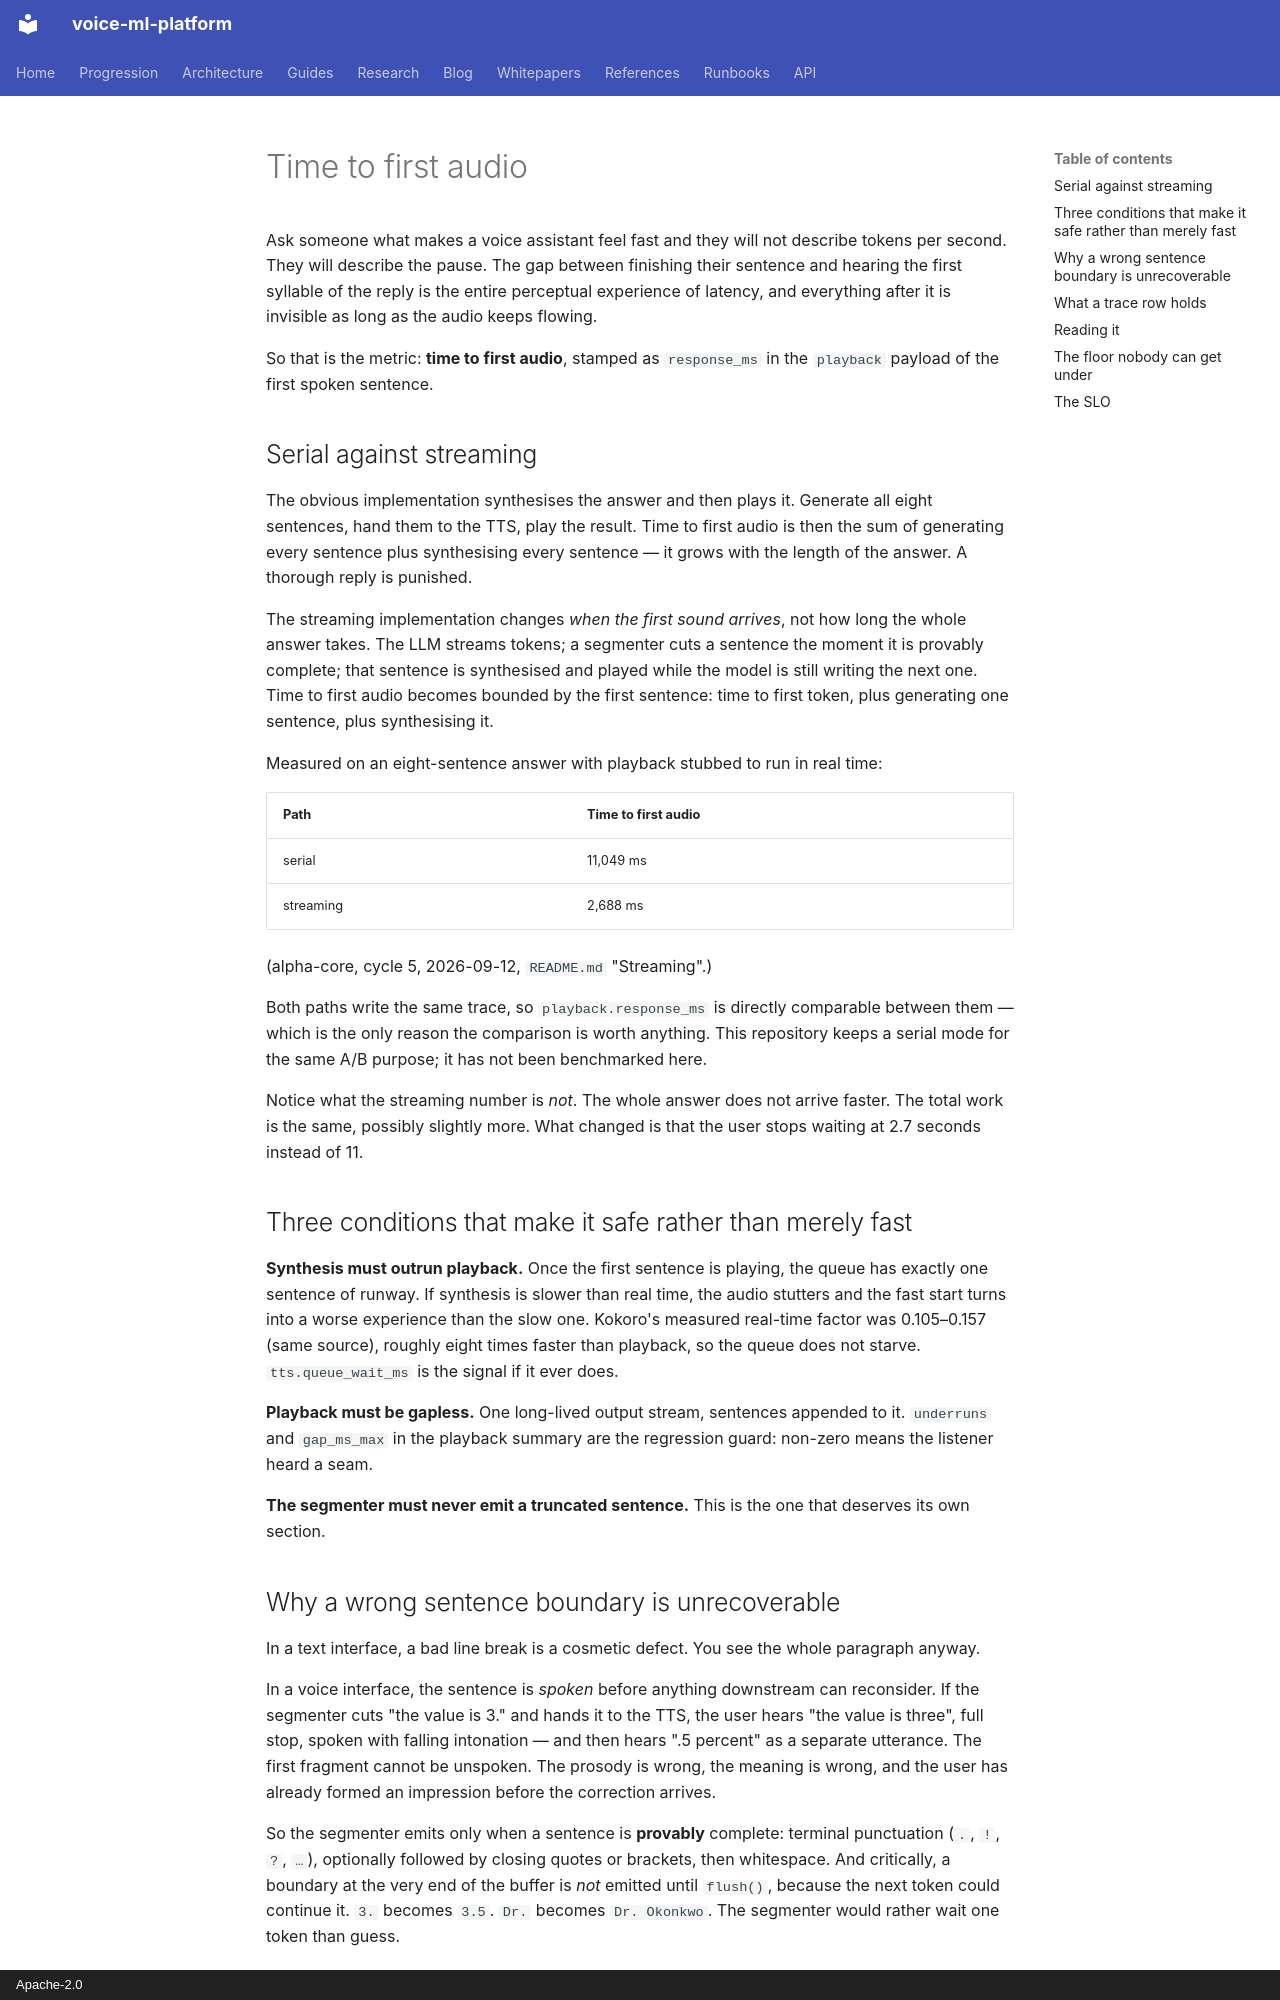

repository: hyperscaleailabs/voice-ml-platform · page: blog/posts/time-to-first-audio/index.html · generator: mkdocs · copyright: Apache-2.0

---
date: 2026-08-19
authors: [cg]
categories:
  - Latency
  - Observability
slug: time-to-first-audio
---

# Time to first audio

Ask someone what makes a voice assistant feel fast and they will not describe
tokens per second. They will describe the pause. The gap between finishing their
sentence and hearing the first syllable of the reply is the entire perceptual
experience of latency, and everything after it is invisible as long as the audio
keeps flowing.

So that is the metric: **time to first audio**, stamped as `response_ms` in the
`playback` payload of the first spoken sentence.

<!-- more -->

## Serial against streaming

The obvious implementation synthesises the answer and then plays it. Generate all
eight sentences, hand them to the TTS, play the result. Time to first audio is
then the sum of generating every sentence plus synthesising every sentence — it
grows with the length of the answer. A thorough reply is punished.

The streaming implementation changes *when the first sound arrives*, not how long
the whole answer takes. The LLM streams tokens; a segmenter cuts a sentence the
moment it is provably complete; that sentence is synthesised and played while the
model is still writing the next one. Time to first audio becomes bounded by the
first sentence: time to first token, plus generating one sentence, plus
synthesising it.

Measured on an eight-sentence answer with playback stubbed to run in real time:

| Path | Time to first audio |
|---|---|
| serial | 11,049 ms |
| streaming | 2,688 ms |

(alpha-core, cycle 5, 2026-09-12, `README.md` "Streaming".)

Both paths write the same trace, so `playback.response_ms` is directly
comparable between them — which is the only reason the comparison is worth
anything. This repository keeps a serial mode for the same A/B purpose; it has
not been benchmarked here.

Notice what the streaming number is *not*. The whole answer does not arrive
faster. The total work is the same, possibly slightly more. What changed is that
the user stops waiting at 2.7 seconds instead of 11.

## Three conditions that make it safe rather than merely fast

**Synthesis must outrun playback.** Once the first sentence is playing, the queue
has exactly one sentence of runway. If synthesis is slower than real time, the
audio stutters and the fast start turns into a worse experience than the slow
one. Kokoro's measured real-time factor was 0.105–0.157 (same source), roughly
eight times faster than playback, so the queue does not starve. `tts.queue_wait_ms`
is the signal if it ever does.

**Playback must be gapless.** One long-lived output stream, sentences appended to
it. `underruns` and `gap_ms_max` in the playback summary are the regression
guard: non-zero means the listener heard a seam.

**The segmenter must never emit a truncated sentence.** This is the one that
deserves its own section.
